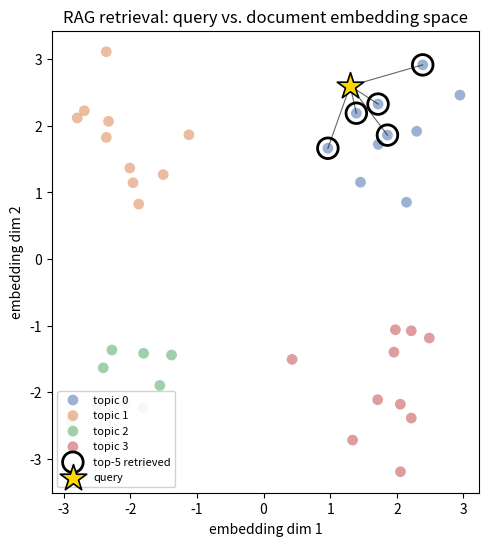

This chart was generated by the following Python code:
"""
Day 108 - RAG (Retrieval-Augmented Generation)

Visualizes the retrieval step of RAG: a query embedding dropped into a
2D "embedding space" of document embeddings, with the top-k nearest
documents (by cosine similarity) highlighted and connected.
"""
import numpy as np
import matplotlib.pyplot as plt

np.random.seed(42)

# 40 synthetic "document embeddings" clustered into 4 topics
n_per_cluster = 10
centers = np.array([[2.0, 2.0], [-2.0, 2.0], [-2.0, -2.0], [2.0, -2.0]])
docs = np.vstack([
    c + 0.6 * np.random.randn(n_per_cluster, 2) for c in centers
])
topic_ids = np.repeat(np.arange(4), n_per_cluster)

# Query embedding: lands near the top-right cluster but off-center
query = np.array([1.3, 2.6])

# Cosine similarity between query and every doc embedding
def cosine_sim(q, D):
    q_norm = q / np.linalg.norm(q)
    D_norm = D / np.linalg.norm(D, axis=1, keepdims=True)
    return D_norm @ q_norm

sims = cosine_sim(query, docs)
k = 5
top_k_idx = np.argsort(-sims)[:k]

fig, ax = plt.subplots(figsize=(6, 6))

colors = ["#4C72B0", "#DD8452", "#55A868", "#C44E52"]
for cluster in range(4):
    mask = topic_ids == cluster
    ax.scatter(docs[mask, 0], docs[mask, 1], c=colors[cluster], s=60,
               alpha=0.55, label=f"topic {cluster}", edgecolors="none")

# Highlight retrieved top-k docs
ax.scatter(docs[top_k_idx, 0], docs[top_k_idx, 1], s=220,
           facecolors="none", edgecolors="black", linewidths=2.0,
           label=f"top-{k} retrieved", zorder=5)

# Draw similarity lines from query to retrieved docs
for idx in top_k_idx:
    ax.plot([query[0], docs[idx, 0]], [query[1], docs[idx, 1]],
            color="black", linewidth=0.8, alpha=0.6, zorder=4)

ax.scatter(*query, marker="*", s=400, c="gold", edgecolors="black",
           linewidths=1.2, label="query", zorder=6)

ax.set_title("RAG retrieval: query vs. document embedding space")
ax.set_xlabel("embedding dim 1")
ax.set_ylabel("embedding dim 2")
ax.legend(loc="lower left", fontsize=8, framealpha=0.9)
ax.set_aspect("equal")

plt.savefig("graph_DAY_108.png", dpi=120, bbox_inches="tight")
